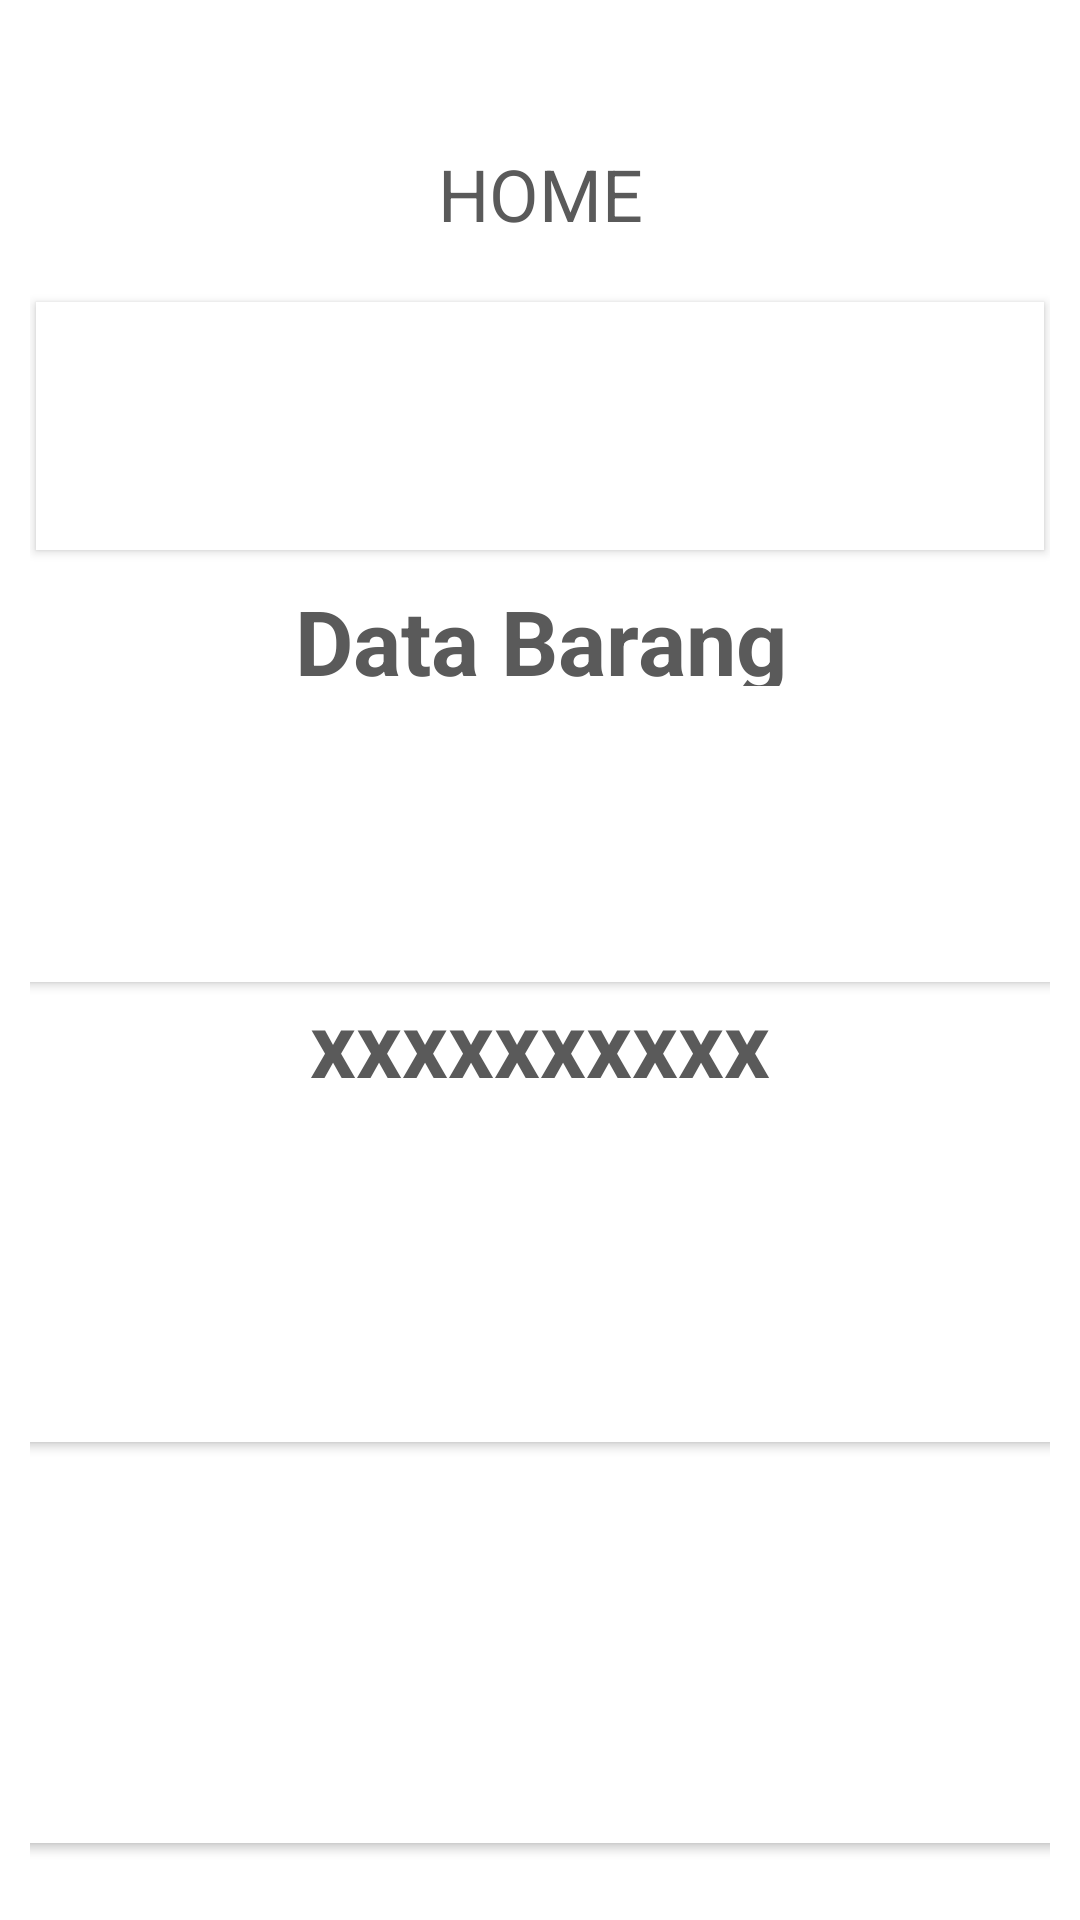

Reconstruct the res/layout file that produces this screen, plus the resources it refers to.
<!-- AndroidManifest.xml: application theme Theme.VolleyIntro -->
<!-- res/layout/activity_main.xml -->
<?xml version="1.0" encoding="utf-8"?>
<androidx.appcompat.widget.LinearLayoutCompat xmlns:android="http://schemas.android.com/apk/res/android"
    xmlns:app="http://schemas.android.com/apk/res-auto"
    xmlns:tools="http://schemas.android.com/tools"
    android:orientation="vertical"
    android:layout_width="match_parent"
    android:layout_height="match_parent"
    tools:context=".MainActivity">

    <LinearLayout
        android:orientation="vertical"
        android:layout_gravity="center_vertical"
        android:layout_width="match_parent"
        android:layout_height="match_parent">

        <LinearLayout
            android:layout_width="match_parent"
            android:layout_height="wrap_content"
            android:background="@drawable/ic_launcher_background"
            android:gravity="center"
            android:orientation="vertical">

            <TextView
                android:layout_width="wrap_content"
                android:layout_height="wrap_content"
                android:text="VOLLEY INTRO"
                android:textAppearance="@style/TextAppearance.AppCompat.Large"
                android:textColor="@color/white"
                android:textSize="36dp"
                android:textStyle="bold" />

        </LinearLayout>

        <TextView
            android:id="@+id/textView1"
            android:layout_width="match_parent"
            android:layout_height="wrap_content"
            android:text="HOME"
            android:textColor="#5A5A5A"
            android:textSize="24sp"
            android:textAlignment="center"/>

        <LinearLayout
            android:layout_width="match_parent"
            android:layout_height="match_parent"
            android:background="@drawable/ic_launcher_background"
            android:gravity="center"
            android:orientation="vertical"
            android:padding="10dp">

            <LinearLayout
                android:layout_width="356dp"
                android:layout_height="wrap_content"
                android:layout_weight="10"
                android:background="@color/white"
                android:gravity="center_vertical"
                android:orientation="vertical"
                android:weightSum="100">

                <Button
                    android:id="@+id/databarang_btn"
                    android:layout_width="match_parent"
                    android:layout_height="102dp"
                    android:layout_margin="10dp"
                    android:layout_weight="80"
                    android:background="@color/white"
                    android:backgroundTint="@color/white"
                    android:backgroundTintMode="src_in"
                    android:elevation="@dimen/cardview_default_elevation"
                    android:fadingEdge="vertical"
                    android:foreground="@drawable/ingredients100"
                    android:foregroundGravity="center_vertical|center"
                    android:gravity="center_vertical"
                    app:iconTint="@color/cardview_shadow_start_color" />

                <TextView
                    android:id="@+id/barang"
                    android:layout_width="match_parent"
                    android:layout_height="wrap_content"
                    android:layout_weight="20"
                    android:text="Data Barang"
                    android:textAlignment="center"
                    android:textColor="#5A5A5A"
                    android:textSize="30dp"
                    android:textStyle="bold" />

            </LinearLayout>

            <View
                android:layout_width="wrap_content"
                android:layout_height="15dp" />

            <LinearLayout
                android:layout_width="356dp"
                android:layout_height="wrap_content"
                android:layout_weight="10"
                android:background="@color/white"
                android:gravity="center_vertical"
                android:orientation="vertical"
                android:weightSum="100">

                <Button
                    android:layout_width="match_parent"
                    android:layout_height="103dp"
                    android:layout_weight="80"
                    android:background="@color/white"
                    android:backgroundTint="@color/white"
                    android:backgroundTintMode="src_in"
                    android:elevation="@dimen/cardview_compat_inset_shadow"
                    android:fadingEdge="vertical"
                    android:foreground="@android:mipmap/sym_def_app_icon"
                    android:foregroundGravity="center_vertical|center"
                    android:gravity="center_vertical"
                    app:iconTint="@color/cardview_shadow_start_color" />

                <TextView
                    android:id="@+id/harga"
                    android:layout_width="match_parent"
                    android:layout_height="wrap_content"
                    android:layout_weight="20"
                    android:text="xxxxxxxxxx"
                    android:textAlignment="center"
                    android:textColor="#5A5A5A"
                    android:textSize="30sp"
                    android:textStyle="bold" />

            </LinearLayout>

            <View
                android:layout_width="wrap_content"
                android:layout_height="15dp" />

            <LinearLayout
                android:layout_width="356dp"
                android:layout_height="wrap_content"
                android:layout_weight="10"
                android:background="@color/white"
                android:gravity="center_vertical"
                android:orientation="vertical"
                android:weightSum="100">

                <Button
                    android:layout_width="match_parent"
                    android:layout_height="103dp"
                    android:background="@color/white"
                    android:backgroundTint="@color/white"
                    android:backgroundTintMode="src_in"
                    android:elevation="@dimen/cardview_compat_inset_shadow"
                    android:fadingEdge="vertical"
                    android:foreground="@android:mipmap/sym_def_app_icon"
                    android:foregroundGravity="center_vertical|center"
                    android:gravity="center_vertical"
                    app:iconTint="@color/cardview_shadow_start_color" />

                <TextView
                    android:id="@+id/qty"
                    android:layout_width="match_parent"
                    android:layout_height="wrap_content"
                    android:text="xxxxxxxxxx"
                    android:textAlignment="center"
                    android:textColor="#5A5A5A"
                    android:textSize="30dp"
                    android:textStyle="bold" />

            </LinearLayout>

            <View
                android:layout_width="wrap_content"
                android:layout_height="15dp" />

            <LinearLayout
                android:layout_width="356dp"
                android:layout_height="wrap_content"
                android:layout_weight="10"
                android:background="@color/white"
                android:gravity="center_vertical"
                android:orientation="vertical">

                <Button
                    android:layout_width="match_parent"
                    android:layout_height="103dp"
                    android:background="@color/white"
                    android:backgroundTint="@color/white"
                    android:backgroundTintMode="src_in"
                    android:elevation="@dimen/cardview_compat_inset_shadow"
                    android:fadingEdge="vertical"
                    android:foreground="@android:mipmap/sym_def_app_icon"
                    android:foregroundGravity="center_vertical|center"
                    android:gravity="center_vertical"
                    app:iconTint="@color/cardview_shadow_start_color" />

                <TextView
                    android:id="@+id/textView2"
                    android:layout_width="match_parent"
                    android:layout_height="wrap_content"
                    android:text="xxxxxxxxxx"
                    android:textAlignment="center"
                    android:textColor="#5A5A5A"
                    android:textSize="30dp"
                    android:textStyle="bold" />

            </LinearLayout>

        </LinearLayout>


        </LinearLayout>

    </androidx.appcompat.widget.LinearLayoutCompat>
<!-- resources referenced by this layout -->
<resources>
  <color name="white">#FFFFFFFF</color>
  <style name="Theme.VolleyIntro" parent="Theme.MaterialComponents.DayNight.NoActionBar">
          
          <item name="colorPrimary">#E81123</item>
          <item name="colorPrimaryVariant">@color/purple_700</item>
          <item name="colorOnPrimary">@color/white</item>
          
          <item name="colorSecondary">@color/teal_200</item>
          <item name="colorSecondaryVariant">@color/teal_700</item>
          <item name="colorOnSecondary">@color/black</item>
          
          <item name="android:statusBarColor" tools:targetApi="l">?attr/colorPrimaryVariant</item>
          
      </style>
  <color name="purple_700">#FF3700B3</color>
  <color name="teal_200">#FF03DAC5</color>
  <color name="teal_700">#FF018786</color>
  <color name="black">#FF000000</color>
</resources>
